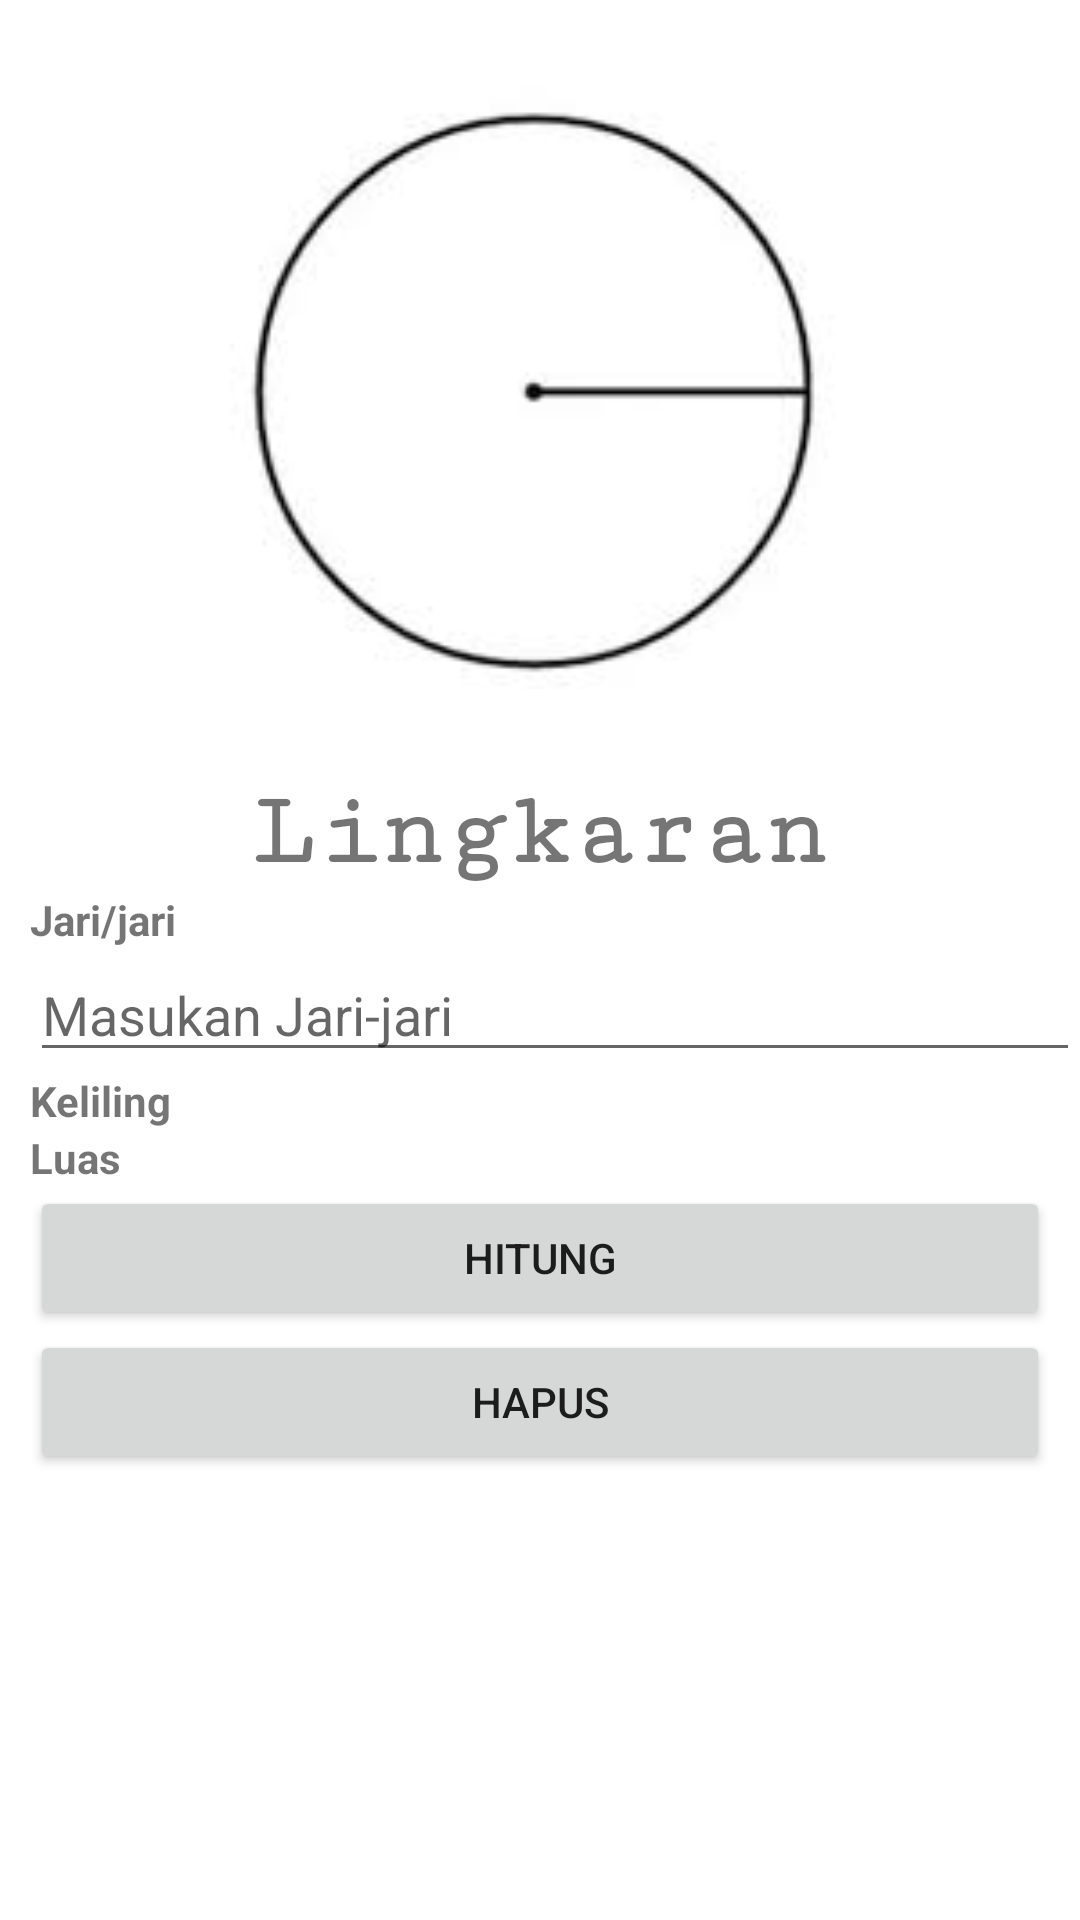

The Android layout XML behind this screen, and the referenced resources:
<!-- AndroidManifest.xml: application theme Theme.CalRD -->
<!-- res/layout/activity_lingkaran.xml -->
<?xml version="1.0" encoding="utf-8"?>
<LinearLayout xmlns:android="http://schemas.android.com/apk/res/android"
    xmlns:app="http://schemas.android.com/apk/res-auto"
    xmlns:tools="http://schemas.android.com/tools"
    android:layout_width="match_parent"
    android:layout_height="match_parent"
    android:orientation="vertical"
    tools:context=".BangunDatar.LingkaranActivity">

    <ScrollView
        android:layout_width="match_parent"
        android:layout_height="match_parent">

        <LinearLayout
            android:layout_width="match_parent"
            android:layout_height="wrap_content"
            android:orientation="vertical">

            <ImageView
                android:layout_width="match_parent"
                android:layout_height="258dp"
                android:src="@drawable/lingkaran" />

            <TextView
                android:layout_width="match_parent"
                android:layout_height="wrap_content"
                android:fontFamily="serif-monospace"
                android:gravity="center"
                android:text="@string/lingkaran"
                android:textSize="35dp"
                android:textStyle="bold" />

            <TextView
                android:layout_width="match_parent"
                android:layout_height="wrap_content"
                android:layout_marginLeft="10dp"
                android:text="@string/jari_jari"
                android:textStyle="bold" />

            <EditText
                android:id="@+id/edtJari"
                android:layout_width="match_parent"
                android:layout_height="wrap_content"
                android:layout_marginLeft="10dp"
                android:hint="@string/masukan_jari_jari" />

            <TableLayout
                android:layout_width="match_parent"
                android:layout_height="wrap_content">

                <TableRow
                    android:layout_width="match_parent"
                    android:layout_height="match_parent">

                    <TextView
                        android:layout_width="match_parent"
                        android:layout_height="wrap_content"
                        android:layout_marginLeft="10dp"
                        android:text="@string/keliling"
                        android:textStyle="bold" />

                    <TextView
                        android:id="@+id/txtKeliling"
                        android:layout_width="match_parent"
                        android:layout_height="wrap_content"
                        android:layout_marginLeft="10dp" />
                </TableRow>

                <TableRow
                    android:layout_width="match_parent"
                    android:layout_height="match_parent">

                    <TextView
                        android:layout_width="match_parent"
                        android:layout_height="wrap_content"
                        android:layout_marginLeft="10dp"
                        android:text="@string/luas"
                        android:textStyle="bold" />

                    <TextView
                        android:id="@+id/txtLuas"
                        android:layout_width="match_parent"
                        android:layout_height="wrap_content"
                        android:layout_marginLeft="10dp" />
                </TableRow>

            </TableLayout>

            <Button
                android:id="@+id/btnHitung"
                android:layout_width="match_parent"
                android:layout_height="wrap_content"
                android:layout_marginLeft="10dp"
                android:layout_marginRight="10dp"
                android:text="@string/hitung" />

            <Button
                android:id="@+id/btnClear"
                android:layout_width="match_parent"
                android:layout_height="wrap_content"
                android:layout_marginLeft="10dp"
                android:layout_marginRight="10dp"
                android:text="@string/hapus" />

        </LinearLayout>
    </ScrollView>

</LinearLayout>
<!-- resources referenced by this layout -->
<resources>
  <!-- drawable lingkaran: jpeg bitmap (drawable, 2839 bytes) -->
  <string name="hapus">Hapus</string>
  <string name="hitung">Hitung</string>
  <string name="jari_jari">Jari/jari</string>
  <string name="keliling">Keliling</string>
  <string name="lingkaran">Lingkaran</string>
  <string name="luas">Luas</string>
  <string name="masukan_jari_jari">Masukan Jari-jari</string>
  <style name="Theme.CalRD" parent="Theme.MaterialComponents.DayNight.DarkActionBar">
          
          <item name="colorPrimary">@color/purple_500</item>
          <item name="colorPrimaryVariant">@color/purple_700</item>
          <item name="colorOnPrimary">@color/white</item>
          
          <item name="colorSecondary">@color/teal_200</item>
          <item name="colorSecondaryVariant">@color/teal_700</item>
          <item name="colorOnSecondary">@color/black</item>
          
          <item name="android:statusBarColor" tools:targetApi="l">?attr/colorPrimaryVariant</item>
          
      </style>
  <!-- not gathered from this repository: default colours our renderer supplied (Android Studio template values) -->
  <color name="purple_500">#FF6200EE</color>
  <color name="purple_700">#FF3700B3</color>
  <color name="teal_200">#FF03DAC5</color>
  <color name="teal_700">#FF018786</color>
  <color name="black">#FF000000</color>
  <color name="white">#FFFFFFFF</color>
</resources>
